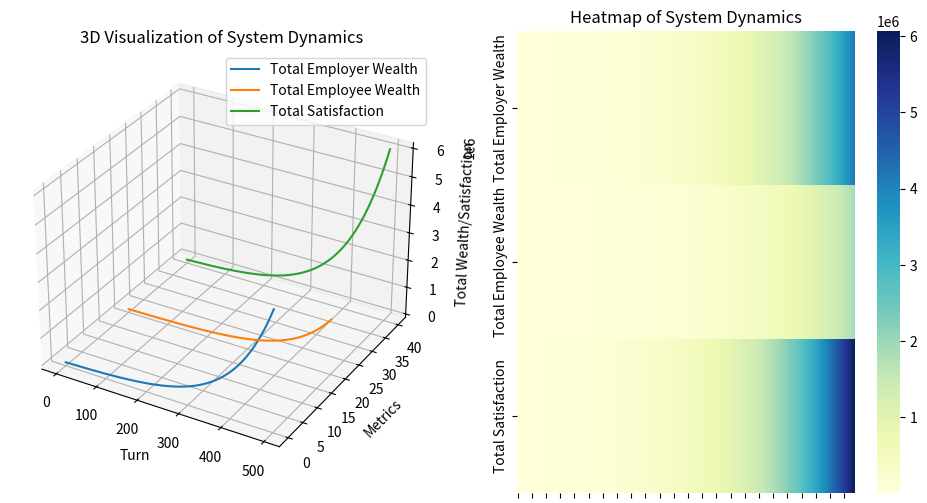

Here is the Python script that generated this plot:
import random
import matplotlib.pyplot as plt
import numpy as np
import seaborn as sns

# Class for Agents with Homeostasis, Non-linearity, and Cooperation


class Agent:
    def __init__(self, money, is_employer, cooperation_index):
        self.money = money
        self.is_employer = is_employer
        self.previous_money = money
        self.cooperation_index = cooperation_index

    def work(self, market):
        # Introduciendo competencia: los agentes compiten por un recurso limitado en el mercado
        available_resource = market.money * \
            0.01 if self.is_employer else market.money * 0.005
        earnings = min((available_resource)**0.5, self.money * 0.1)
        self.money += earnings * self.cooperation_index
        market.money -= earnings

    def consume(self, market):
        expense = np.log(self.money) * 0.1
        if self.money > expense:
            self.money -= expense
            market.add_money(expense)

    def adapt(self):
        if self.money < self.previous_money * 0.9:
            self.is_employer = False
        elif self.money > self.previous_money * 1.1:
            self.is_employer = True
        self.previous_money = self.money

    def cooperate(self, other):
        cooperation_gain = self.money * 0.01 * self.cooperation_index
        self.money += cooperation_gain
        other.money += cooperation_gain

# Class for the Market with adjustment mechanism


class Market:
    def __init__(self, initial_money):
        self.money = initial_money

    def add_money(self, amount):
        self.money += amount

    def adjust_conditions(self):
        if self.money < 2000:
            self.add_money(500)
        elif self.money > 8000:
            self.money -= 500

# Class for the Government with hierarchy (Regional and Federal Taxes)


class Government:
    def tax_and_redistribute(self, agents):
        total_tax = 0
        regional_tax = 0

        for agent in agents:
            tax = agent.money * 0.07
            regional = agent.money * 0.03
            agent.money -= (tax + regional)
            total_tax += tax
            regional_tax += regional

        for agent in agents:
            agent.money += (total_tax + regional_tax) / len(agents)


# Parameters and Initialization
N = 100
T = 500
initial_market_money = 5000

# Initialize agents and market with the corrected classes
agents = [Agent(money=random.randint(20, 100), is_employer=random.choice(
    [True, False]), cooperation_index=random.uniform(0.8, 1.2)) for _ in range(N)]
market = Market(initial_money=initial_market_money)
government = Government()

# Lists to track total wealth and satisfaction
total_employer_wealth = []
total_employee_wealth = []
total_satisfaction = []

# Simulation with adapted logics
for t in range(T):
    market.adjust_conditions()

    # Cooperation between agents
    for i in range(0, len(agents), 2):
        agents[i].cooperate(agents[i+1])

    for agent in agents:
        agent.work(market)
        agent.consume(market)
        agent.adapt()
    government.tax_and_redistribute(agents)

    # Tracking total wealth
    total_employer_wealth.append(
        sum(agent.money for agent in agents if agent.is_employer))
    total_employee_wealth.append(
        sum(agent.money for agent in agents if not agent.is_employer))
    total_satisfaction.append(
        sum(agent.money * agent.cooperation_index for agent in agents))

# 3D Plot for better visualization
fig = plt.figure(figsize=(12, 6))
ax1 = fig.add_subplot(121, projection='3d')
ax1.plot(range(T), total_employer_wealth, zs=0,
         zdir='y', label='Total Employer Wealth')
ax1.plot(range(T), total_employee_wealth, zs=20,
         zdir='y', label='Total Employee Wealth')
ax1.plot(range(T), total_satisfaction, zs=40,
         zdir='y', label='Total Satisfaction')
ax1.set_xlabel('Turn')
ax1.set_ylabel('Metrics')
ax1.set_zlabel('Total Wealth/Satisfaction')
ax1.set_title('3D Visualization of System Dynamics')
ax1.legend()

# Heatmap for better visualization
ax2 = fig.add_subplot(122)
data = np.array(
    [total_employer_wealth, total_employee_wealth, total_satisfaction])
sns.heatmap(data, annot=False, ax=ax2, cmap="YlGnBu")
ax2.set_title('Heatmap of System Dynamics')
ax2.set_yticklabels(
    ['Total Employer Wealth', 'Total Employee Wealth', 'Total Satisfaction'])
ax2.set_xticklabels([])

plt.show()
